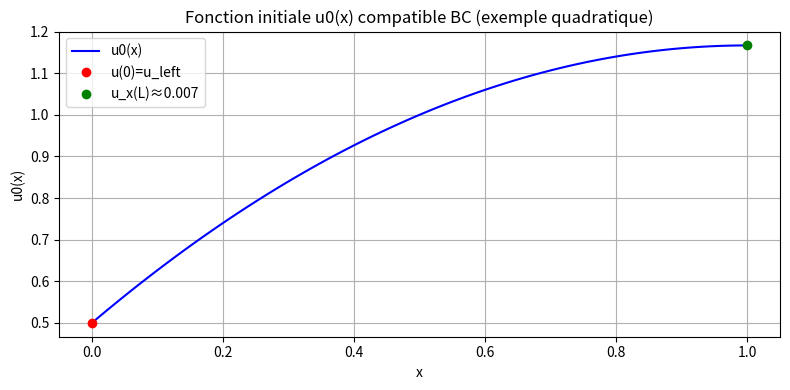

The script that saved this image:
# -*- coding: utf-8 -*-
"""
Created on Fri Oct 17 17:30:24 2025

@author: SCD UM
"""

import numpy as np
import matplotlib.pyplot as plt

# Domain and BC
L = 1.0
Nx = 101
x = np.linspace(0, L, Nx)
u_left = 0.5          # u(0) = u_left (Dirichlet)
g_right = 0.0         # u_x(L) = g_right (Neumann)

# Construct a quadratic polynomial u0(x) = a x^2 + b x + c satisfying:
# u0(0) = c = u_left
# u0'(x) = 2 a x + b, so u0'(L) = 2 a L + b = g_right
# Fix also u0(mid)=value_mid for shape (choose value_mid)
value_mid = 1.0
# Solve for a,b,c:
c = u_left
# u0(L) = a L^2 + b L + c = value_right (we don't have value_right) -> use mid constraint
# Use constraints: u0(0)=c, u0(L) derivative, and u0(L/2)=value_mid
A = np.array([[ (L/2)**2, (L/2) ],
              [ 2*L, 1.0 ]])
rhs = np.array([ value_mid - c,
                 g_right - 0.0 ])  # second eq: 2aL + b = g_right
sol = np.linalg.solve(A, rhs)
a = sol[0]
b = sol[1]

u0 = a*x**2 + b*x + c

plt.figure(figsize=(8,4))
plt.plot(x, u0, '-b', label='u0(x)')
plt.plot([0], [u_left], 'ro', label='u(0)=u_left')
# numerical derivative at right
dx = x[1]-x[0]
u_x_right = (u0[-1]-u0[-2])/dx
plt.plot([L], [u0[-1]], 'go', label=f'u_x(L)≈{u_x_right:.3f}')
plt.title('Fonction initiale u0(x) compatible BC (exemple quadratique)')
plt.xlabel('x'); plt.ylabel('u0(x)')
plt.legend(); plt.grid(True)
plt.tight_layout()
plt.savefig('u0_check.png', dpi=300)
plt.close()

print("Figure sauvegardée : u0_check.png")
